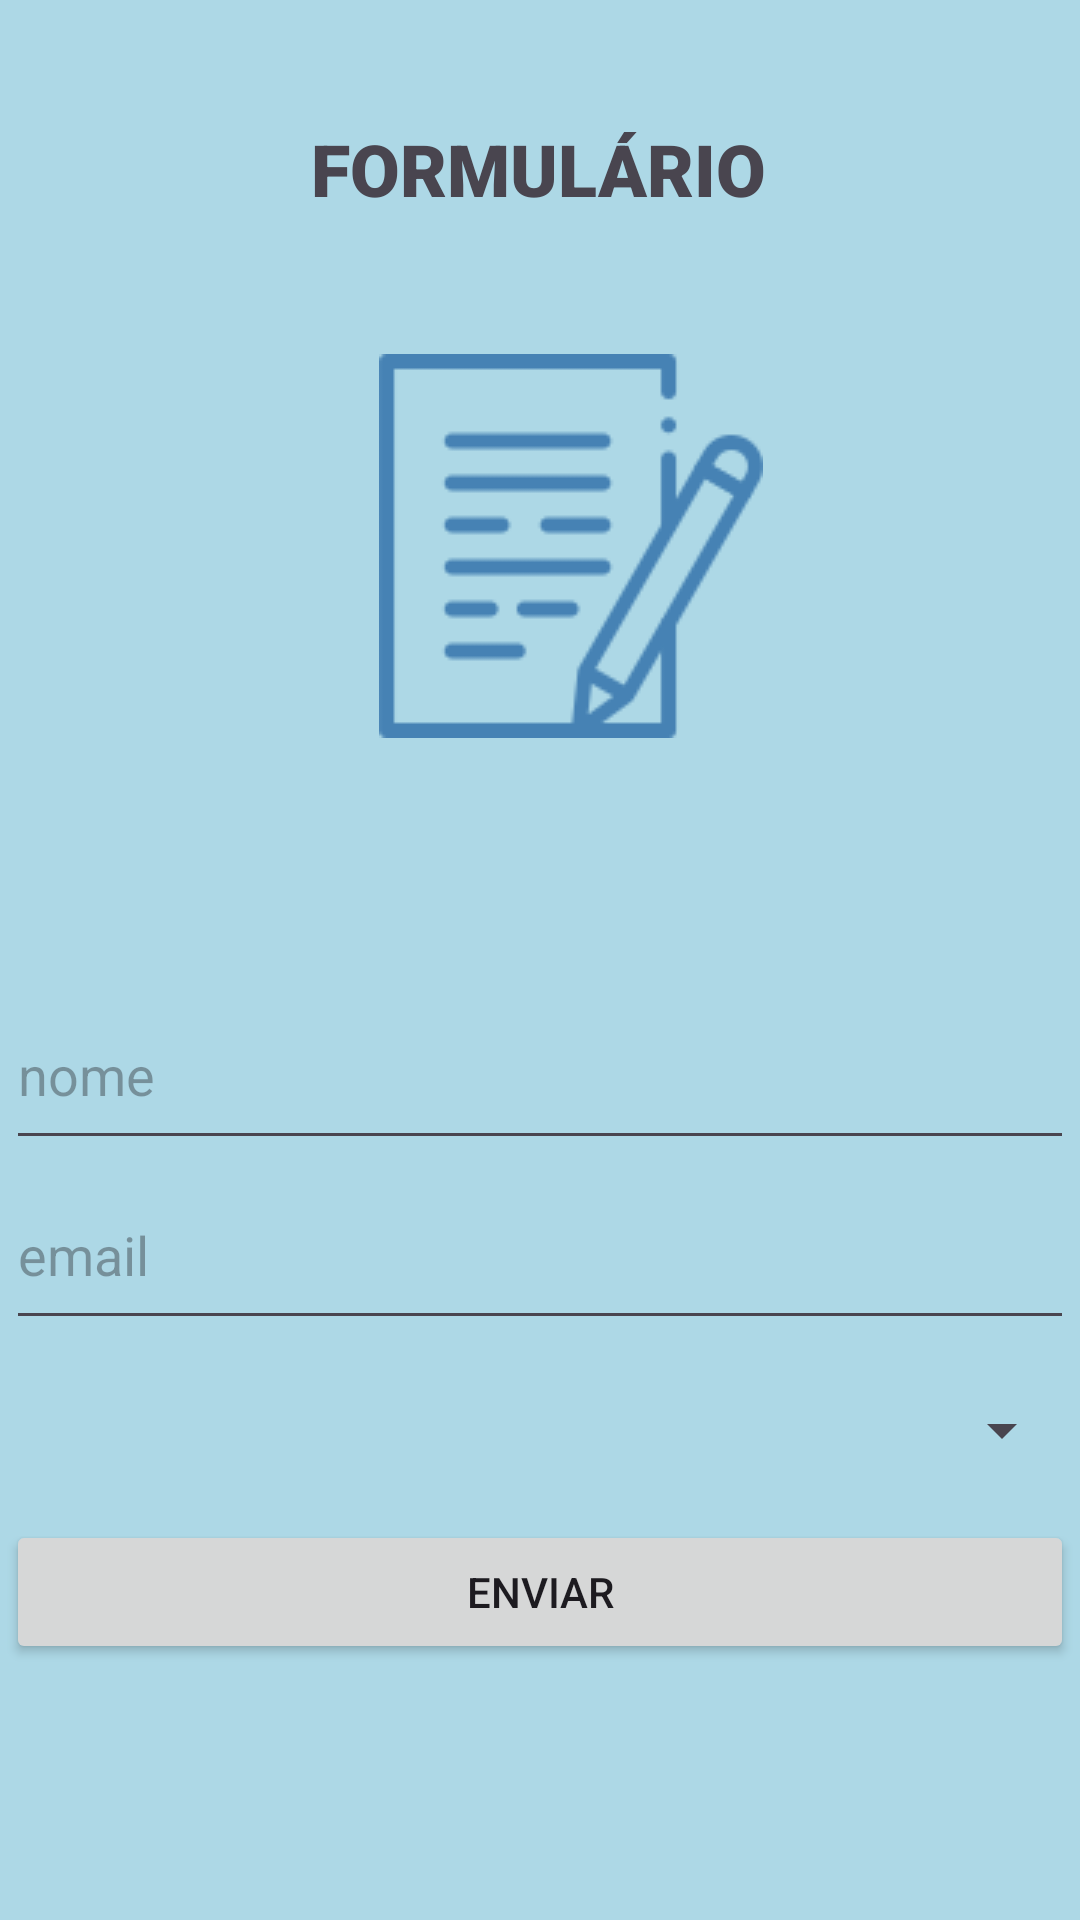

Here is an Android app screen rendered from its layout file. Give the layout XML and the strings, colors and styles it references.
<!-- AndroidManifest.xml: application theme Theme.CP2Mobile -->
<!-- res/layout/fragment_form.xml -->
<?xml version="1.0" encoding="utf-8"?>
<androidx.constraintlayout.widget.ConstraintLayout xmlns:android="http://schemas.android.com/apk/res/android"
    xmlns:app="http://schemas.android.com/apk/res-auto"
    xmlns:tools="http://schemas.android.com/tools"
    android:layout_width="match_parent"
    android:layout_height="match_parent"
    tools:context=".FormFragment">

    <LinearLayout
        android:layout_width="356dp"
        android:layout_height="233dp"
        android:orientation="vertical"
        app:layout_constraintBottom_toBottomOf="parent"
        app:layout_constraintEnd_toEndOf="parent"
        app:layout_constraintHorizontal_bias="0.492"
        app:layout_constraintStart_toStartOf="parent"
        app:layout_constraintTop_toBottomOf="@+id/imageView">

        <EditText
            android:id="@+id/textName"
            android:layout_width="match_parent"
            android:layout_height="60dp"
            android:ems="10"
            android:hint="@string/textName"
            android:inputType="text" />

        <EditText
            android:id="@+id/textEmail"
            android:layout_width="match_parent"
            android:layout_height="60dp"
            android:ems="10"
            android:hint="@string/textEmail"
            android:inputType="text" />

        <Spinner
            android:id="@+id/spinnerPais"
            android:layout_width="match_parent"
            android:layout_height="60dp" />

        <Button
            android:id="@+id/btnEnviar"
            android:layout_width="match_parent"
            android:layout_height="wrap_content"
            android:text= "@string/btnEnviar" />
    </LinearLayout>

    <TextView
        android:id="@+id/textFormularioView"
        android:layout_width="wrap_content"
        android:layout_height="38dp"
        android:layout_marginTop="40dp"
        android:fontFamily="sans-serif-black"
        android:text="@string/textFormularioView"
        android:textSize="24sp"
        app:layout_constraintEnd_toEndOf="parent"
        app:layout_constraintHorizontal_bias="0.498"
        app:layout_constraintStart_toStartOf="parent"
        app:layout_constraintTop_toTopOf="parent" />

    <ImageView
        android:id="@+id/imageView"
        android:layout_width="wrap_content"
        android:layout_height="wrap_content"
        android:layout_marginTop="40dp"
        android:src="@drawable/formulario_de_contato"
        app:layout_constraintEnd_toEndOf="parent"
        app:layout_constraintHorizontal_bias="0.544"
        app:layout_constraintStart_toStartOf="parent"
        app:layout_constraintTop_toBottomOf="@+id/textFormularioView" />

</androidx.constraintlayout.widget.ConstraintLayout>
<!-- resources referenced by this layout -->
<resources>
  <!-- drawable formulario_de_contato: png bitmap (drawable, 4487 bytes) -->
  <string name="btnEnviar">Enviar</string>
  <string name="textEmail">email</string>
  <string name="textFormularioView">FORMULÁRIO</string>
  <string name="textName">nome</string>
  <style name="Theme.CP2Mobile" parent="Base.Theme.CP2Mobile" />
  <style name="Base.Theme.CP2Mobile" parent="Theme.Material3.DayNight.NoActionBar">
          
          
          <item name="android:windowBackground">@color/primaria</item>
          <item name="colorPrimary">@color/secundaria</item>
      </style>
  <color name="primaria">#ADD8E6</color>
  <color name="secundaria">#4682B4</color>
</resources>
